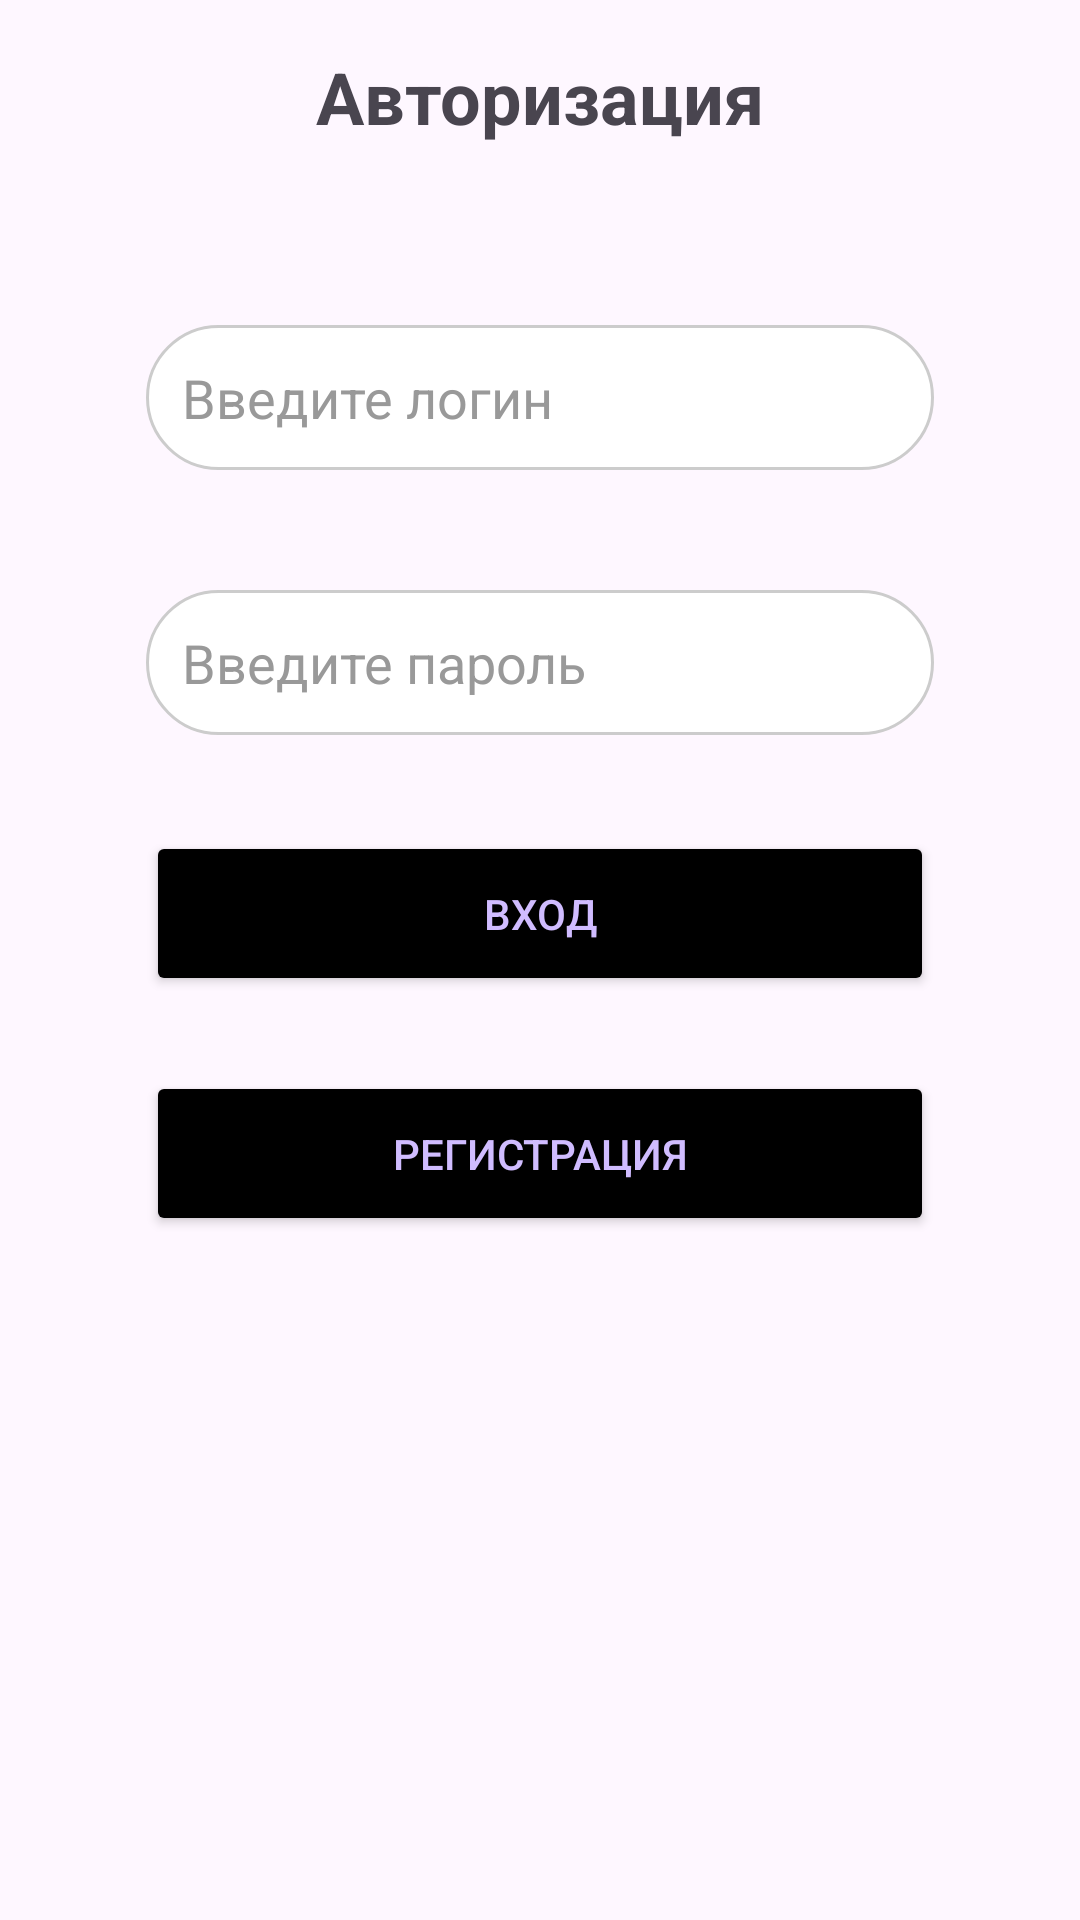

The Android layout XML behind this screen, and the referenced resources:
<!-- AndroidManifest.xml: application theme Theme.PcConfigHelperCoursework -->
<!-- res/layout/fragment_login.xml -->
<?xml version="1.0" encoding="utf-8"?>
<androidx.constraintlayout.widget.ConstraintLayout
    xmlns:android="http://schemas.android.com/apk/res/android"
    xmlns:app="http://schemas.android.com/apk/res-auto"
    xmlns:tools="http://schemas.android.com/tools"
    android:layout_width="match_parent"
    android:layout_height="match_parent"
    android:padding="16dp"
    tools:context=".profile.LoginFragment">



    <TextView
        android:id="@+id/titleTextView"
        android:layout_width="wrap_content"
        android:layout_height="wrap_content"
        android:text="Авторизация"
        android:textSize="24sp"
        android:textStyle="bold"
        app:layout_constraintBottom_toTopOf="@id/usernameEditText"
        app:layout_constraintEnd_toEndOf="parent"
        app:layout_constraintStart_toStartOf="parent"
        app:layout_constraintTop_toTopOf="parent"
        app:layout_constraintVertical_chainStyle="packed" />

    <EditText
        android:id="@+id/usernameEditText"
        android:layout_width="0dp"
        android:layout_height="wrap_content"
        android:layout_marginTop="60dp"
        android:background="@drawable/edittext_background"
        android:hint="Введите логин"
        android:padding="12dp"
        android:textColorHint="#999999"
        app:layout_constraintEnd_toEndOf="parent"
        app:layout_constraintStart_toStartOf="parent"
        app:layout_constraintTop_toBottomOf="@id/titleTextView"
        app:layout_constraintWidth_percent="0.8" />

    
    <EditText
        android:id="@+id/passwordEditText"
        android:layout_width="0dp"
        android:layout_height="wrap_content"
        android:layout_marginTop="40dp"
        android:background="@drawable/edittext_background"
        android:hint="Введите пароль"
        android:padding="12dp"
        android:textColorHint="#999999"
        android:inputType="textPassword"
        app:layout_constraintEnd_toEndOf="parent"
        app:layout_constraintStart_toStartOf="parent"
        app:layout_constraintTop_toBottomOf="@id/usernameEditText"
        app:layout_constraintWidth_percent="0.8" />

    <Button
        android:id="@+id/signupButton"
        android:layout_width="0dp"
        android:layout_height="55dp"
        android:layout_marginTop="32dp"
        android:backgroundTint="?colorSecondary"
        android:textColor="?colorPrimaryInverse"
        android:text="Вход"
        app:layout_constraintEnd_toEndOf="parent"
        app:layout_constraintHorizontal_bias="0.5"
        app:layout_constraintStart_toStartOf="parent"
        app:layout_constraintTop_toBottomOf="@id/passwordEditText"
        app:layout_constraintWidth_percent="0.8" />


    <Button
        android:id="@+id/regButton"
        android:layout_width="0dp"
        android:layout_height="55dp"
        android:layout_marginTop="112dp"
        android:backgroundTint="?colorSecondary"
        android:textColor="?colorPrimaryInverse"
        android:text="Регистрация"
        app:layout_constraintEnd_toEndOf="parent"
        app:layout_constraintStart_toStartOf="parent"
        app:layout_constraintTop_toBottomOf="@id/passwordEditText"
        app:layout_constraintWidth_percent="0.8" />

</androidx.constraintlayout.widget.ConstraintLayout>
<!-- resources referenced by this layout -->
<resources>
  <!-- drawable edittext_background (drawable) -->
  <?xml version="1.0" encoding="utf-8"?>
  <shape xmlns:android="http://schemas.android.com/apk/res/android"
      android:shape="rectangle">
      
      <corners android:radius="30dp" />
      
      <solid android:color="?colorPrimary" />
      
      <stroke
          android:width="1dp"
          android:color="#CCCCCC" />
  </shape>
  <style name="Theme.PcConfigHelperCoursework" parent="Base.Theme.PcConfigHelperCoursework" />
  <style name="Base.Theme.PcConfigHelperCoursework" parent="Theme.Material3.DayNight.NoActionBar">
          
          
          <item name="colorPrimary">@color/white</item>
          <item name="colorSecondary">@color/black</item>
      </style>
  <color name="white">#FFFFFFFF</color>
  <color name="black">#FF000000</color>
</resources>
